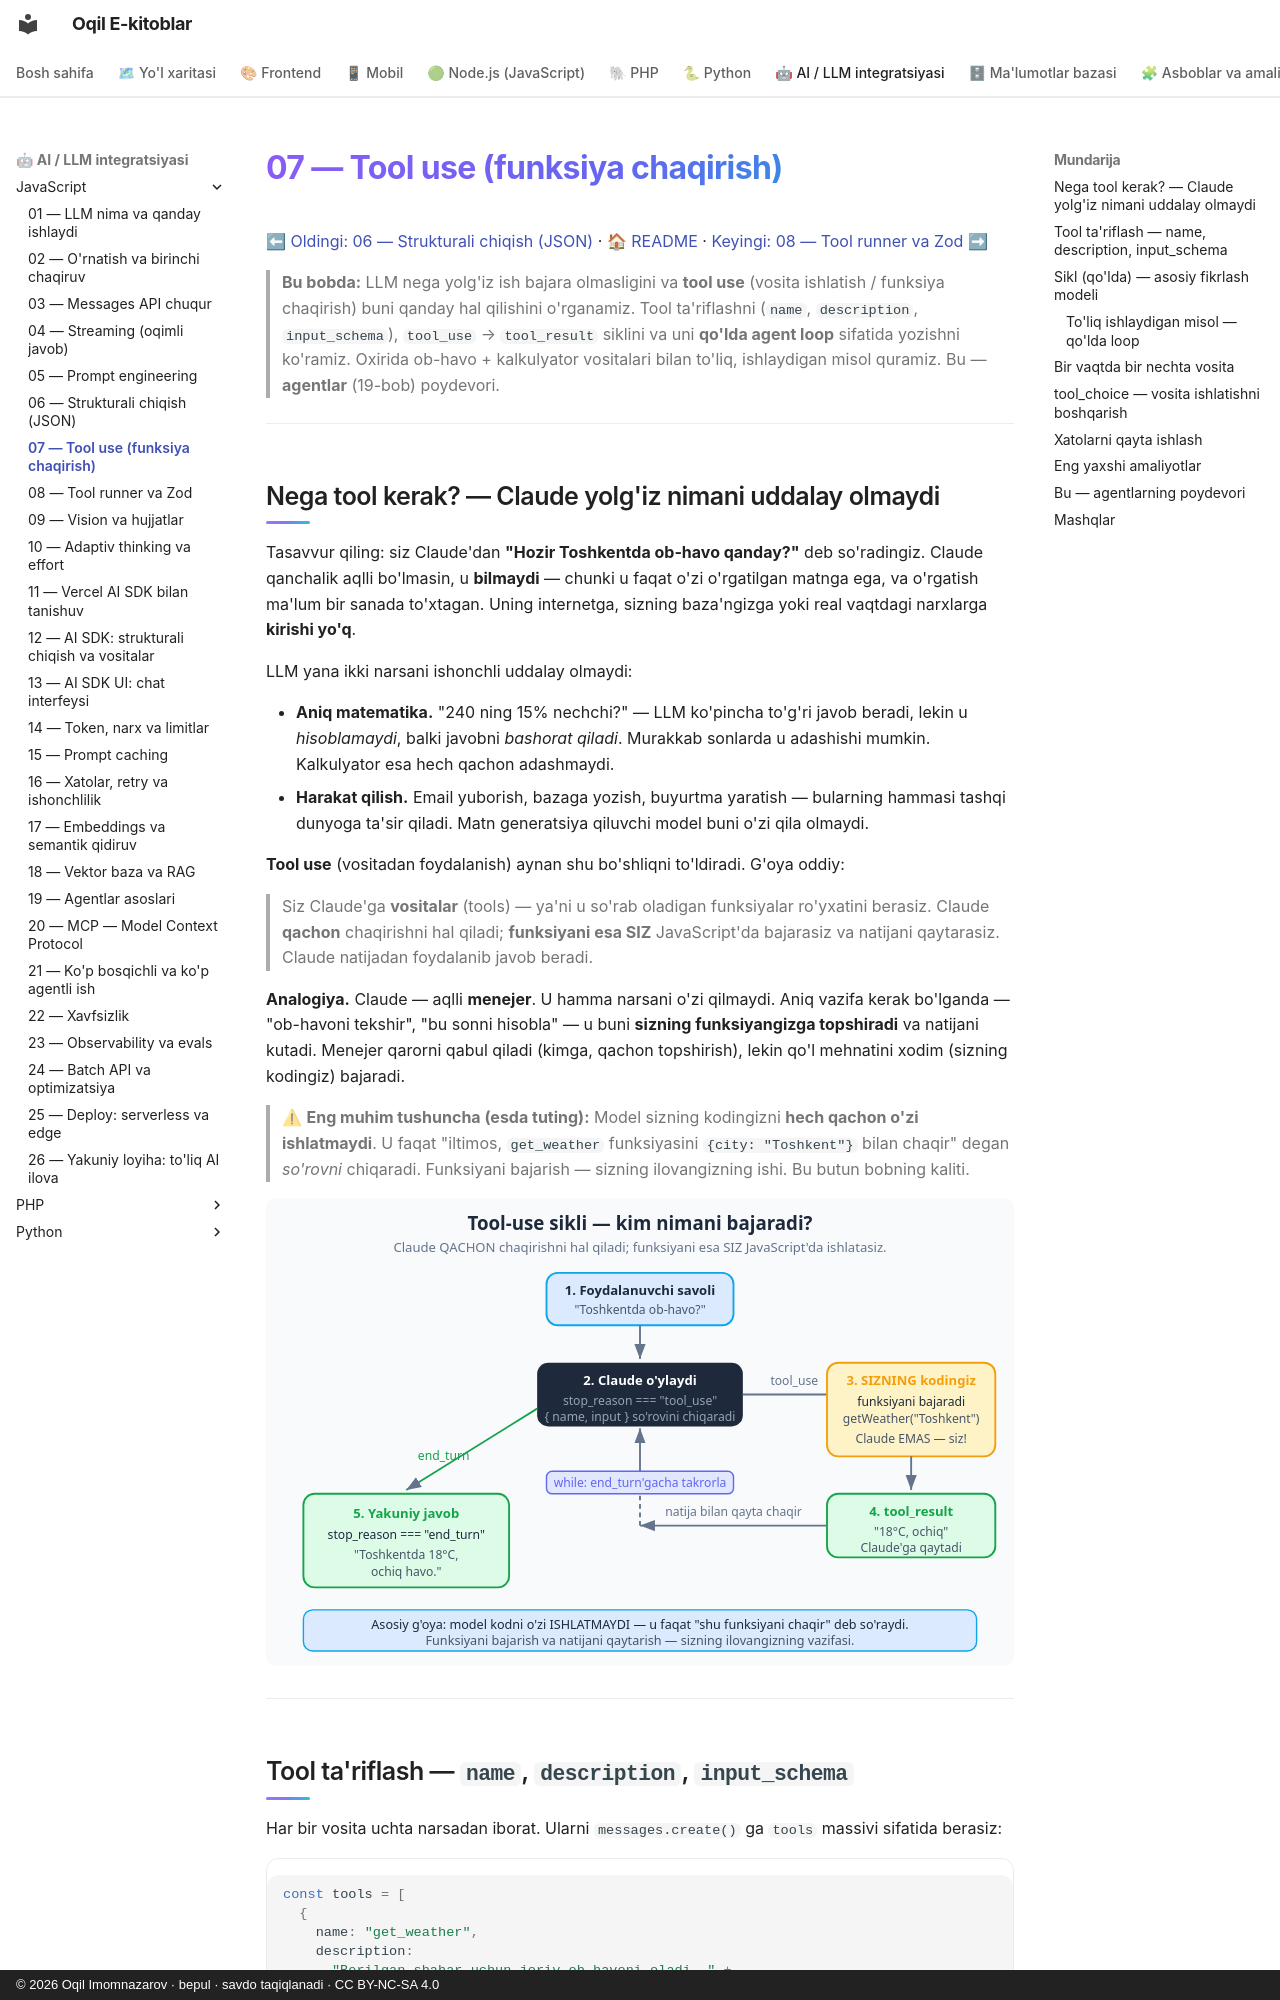

repository: iOqil/e-book · page: ai-js/07-tool-use/index.html · generator: mkdocs · copyright: © 2026 Oqil Imomnazarov · bepul · savdo taqiqlanadi · CC BY-NC-SA 4.0

# 07 — Tool use (funksiya chaqirish)

[⬅ Oldingi: 06 — Strukturali chiqish (JSON)](./06-structured-output.md) · [🏠 README](./README.md) · [Keyingi: 08 — Tool runner va Zod ➡](./08-tool-runner-zod.md)

> **Bu bobda:** LLM nega yolg'iz ish bajara olmasligini va **tool use** (vosita ishlatish / funksiya chaqirish) buni qanday hal qilishini o'rganamiz. Tool ta'riflashni (`name`, `description`, `input_schema`), `tool_use` → `tool_result` siklini va uni **qo'lda agent loop** sifatida yozishni ko'ramiz. Oxirida ob-havo + kalkulyator vositalari bilan to'liq, ishlaydigan misol quramiz. Bu — **agentlar** (19-bob) poydevori.

---

## Nega tool kerak? — Claude yolg'iz nimani uddalay olmaydi

Tasavvur qiling: siz Claude'dan **"Hozir Toshkentda ob-havo qanday?"** deb so'radingiz. Claude qanchalik aqlli bo'lmasin, u **bilmaydi** — chunki u faqat o'zi o'rgatilgan matnga ega, va o'rgatish ma'lum bir sanada to'xtagan. Uning internetga, sizning baza'ngizga yoki real vaqtdagi narxlarga **kirishi yo'q**.

LLM yana ikki narsani ishonchli uddalay olmaydi:

- **Aniq matematika.** "240 ning 15% nechchi?" — LLM ko'pincha to'g'ri javob beradi, lekin u *hisoblamaydi*, balki javobni *bashorat qiladi*. Murakkab sonlarda u adashishi mumkin. Kalkulyator esa hech qachon adashmaydi.
- **Harakat qilish.** Email yuborish, bazaga yozish, buyurtma yaratish — bularning hammasi tashqi dunyoga ta'sir qiladi. Matn generatsiya qiluvchi model buni o'zi qila olmaydi.

**Tool use** (vositadan foydalanish) aynan shu bo'shliqni to'ldiradi. G'oya oddiy:

> Siz Claude'ga **vositalar** (tools) — ya'ni u so'rab oladigan funksiyalar ro'yxatini berasiz. Claude **qachon** chaqirishni hal qiladi; **funksiyani esa SIZ** JavaScript'da bajarasiz va natijani qaytarasiz. Claude natijadan foydalanib javob beradi.

**Analogiya.** Claude — aqlli **menejer**. U hamma narsani o'zi qilmaydi. Aniq vazifa kerak bo'lganda — "ob-havoni tekshir", "bu sonni hisobla" — u buni **sizning funksiyangizga topshiradi** va natijani kutadi. Menejer qarorni qabul qiladi (kimga, qachon topshirish), lekin qo'l mehnatini xodim (sizning kodingiz) bajaradi.

> ⚠ **Eng muhim tushuncha (esda tuting):** Model sizning kodingizni **hech qachon o'zi ishlatmaydi**. U faqat "iltimos, `get_weather` funksiyasini `{city: "Toshkent"}` bilan chaqir" degan *so'rovni* chiqaradi. Funksiyani bajarish — sizning ilovangizning ishi. Bu butun bobning kaliti.

![Tool-use sikli: kim nimani bajaradi](rasmlar/ai07-tool-loop.svg)

---
